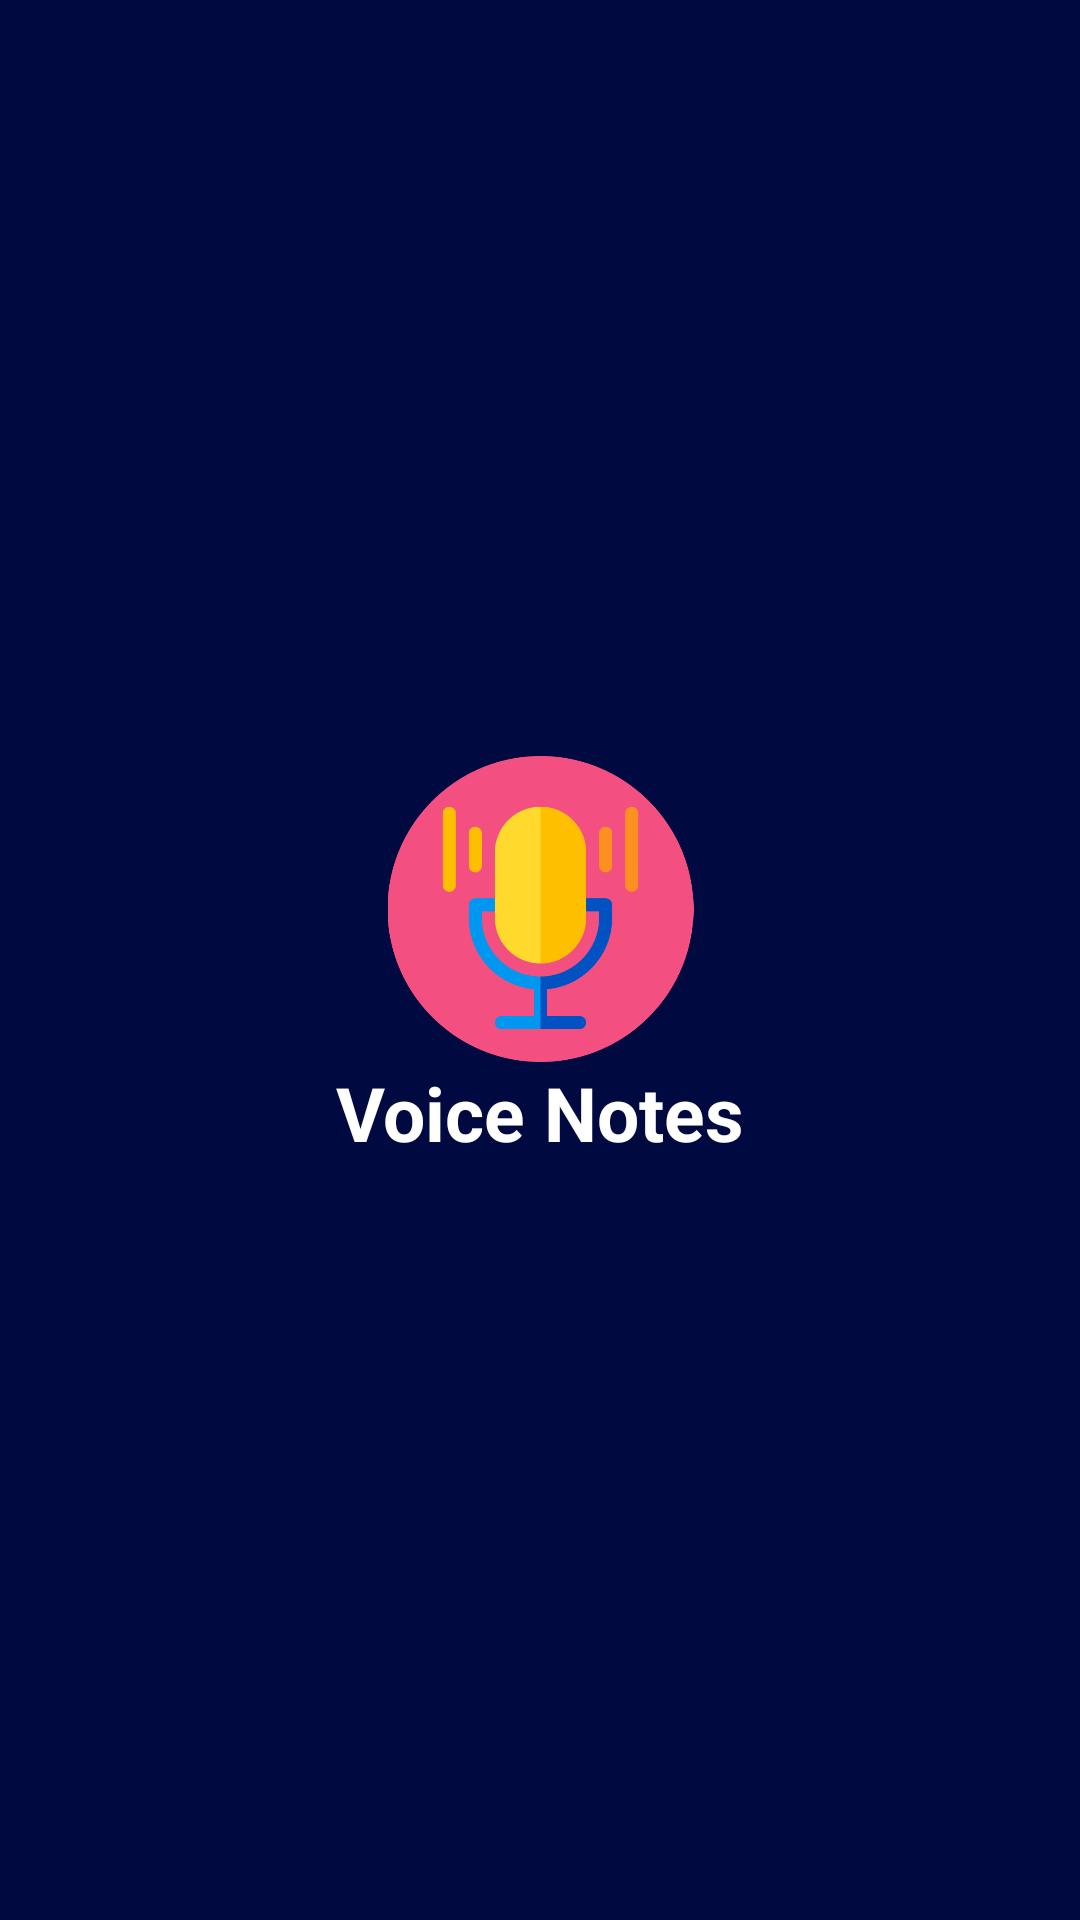

This screen was rendered from an Android layout file. Write that file and the resources it references.
<!-- AndroidManifest.xml: application theme Theme.Voice_notes -->
<!-- res/layout/header.xml -->
<?xml version="1.0" encoding="utf-8"?>
<LinearLayout xmlns:android="http://schemas.android.com/apk/res/android"
    xmlns:app="http://schemas.android.com/apk/res-auto"
    android:layout_width="match_parent"
    android:layout_height="180dp"
    android:orientation="vertical"
    android:gravity="center"
    android:padding="20dp"
    android:background="#010A40">


    <ImageView
        android:id="@+id/imageView10"
        android:layout_width="357dp"
        android:layout_height="102dp"
        app:srcCompat="@drawable/mainlogo" />

    <TextView
        android:id="@+id/textView12"
        android:layout_width="match_parent"
        android:layout_height="wrap_content"
        android:text="Voice Notes"
        android:textAlignment="center"
        android:textStyle="bold"
        android:textSize="25sp"
        android:textColor="@color/white"/>
</LinearLayout>
<!-- resources referenced by this layout -->
<resources>
  <color name="white">#FFFFFFFF</color>
  <!-- drawable mainlogo: png bitmap (drawable-v24, 42439 bytes) -->
  <style name="Theme.Voice_notes" parent="Theme.MaterialComponents.Light.NoActionBar">
          
          <item name="colorPrimary">@color/purple_500</item>
          <item name="colorPrimaryVariant">@color/purple_700</item>
          <item name="colorOnPrimary">@color/white</item>
          
          <item name="colorSecondary">@color/teal_200</item>
          <item name="colorSecondaryVariant">@color/teal_700</item>
          <item name="colorOnSecondary">@color/black</item>
          
          <item name="android:statusBarColor" tools:targetApi="l">?attr/colorPrimaryVariant</item>
          
      </style>
  <color name="purple_500">#FF6200EE</color>
  <color name="purple_700">#FF3700B3</color>
  <color name="teal_200">#FF03DAC5</color>
  <color name="teal_700">#FF018786</color>
  <color name="black">#FF000000</color>
</resources>
